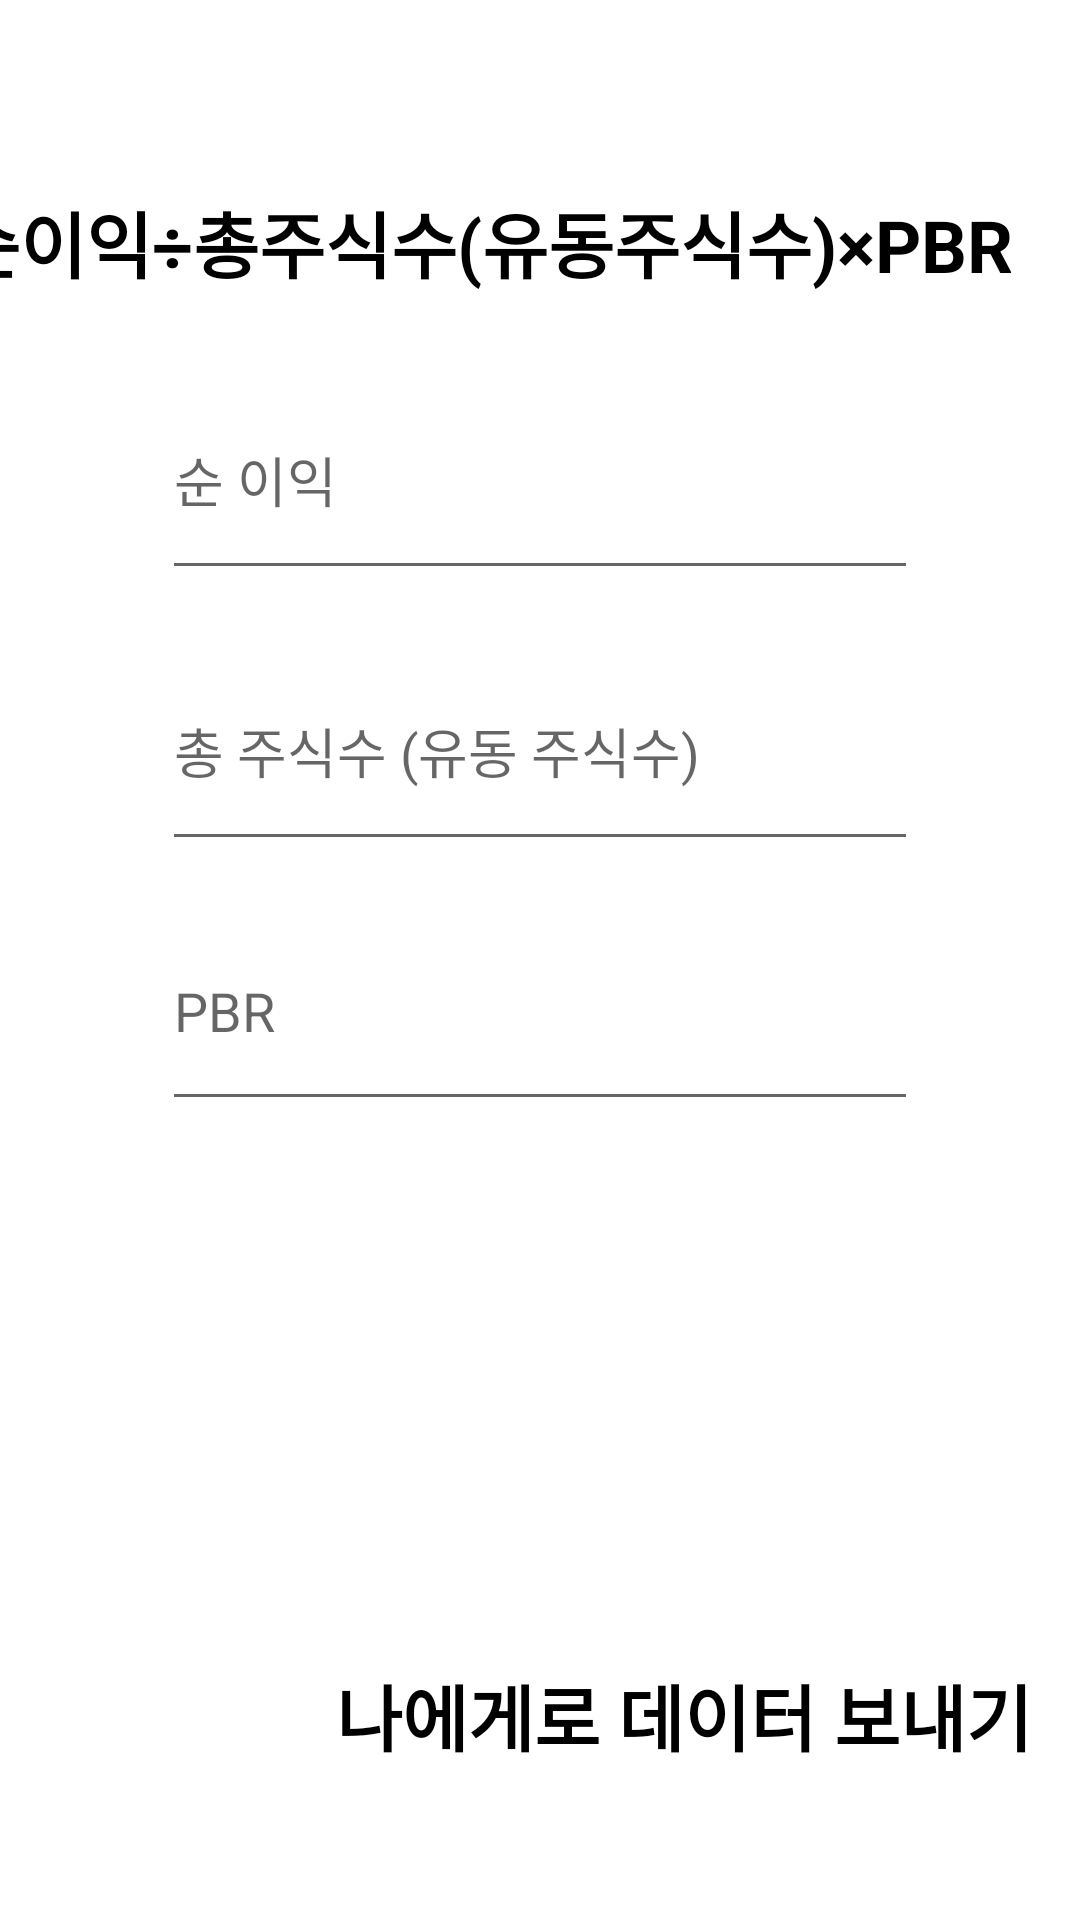

This screen was rendered from an Android layout file. Write that file and the resources it references.
<!-- AndroidManifest.xml: application theme Theme.Valueation -->
<!-- res/layout/fragment_first.xml -->
<?xml version="1.0" encoding="utf-8"?>
<androidx.constraintlayout.widget.ConstraintLayout xmlns:android="http://schemas.android.com/apk/res/android"
    xmlns:app="http://schemas.android.com/apk/res-auto"
    xmlns:tools="http://schemas.android.com/tools"
    android:layout_width="match_parent"
    android:layout_height="match_parent"
    tools:context=".ui.first.FirstFragment">

    <TextView
        android:id="@+id/textview_first"
        android:layout_width="wrap_content"
        android:layout_height="wrap_content"
        android:layout_marginTop="63dp"
        android:layout_marginEnd="23dp"
        android:layout_marginBottom="22dp"
        android:text="순이익÷총주식수(유동주식수)×PBR"
        android:textColor="#000000"
        android:textSize="24sp"
        android:textStyle="bold"
        app:layout_constraintBottom_toTopOf="@+id/edit1"
        app:layout_constraintEnd_toEndOf="parent"
        app:layout_constraintTop_toTopOf="parent" />

    <EditText
        android:id="@+id/edit1"
        android:layout_width="0dp"
        android:layout_height="0dp"
        android:layout_marginStart="54dp"
        android:layout_marginEnd="54dp"
        android:layout_marginBottom="14dp"
        android:digits="0123456789"
        android:hint="순 이익"
        android:inputType="number"
        app:layout_constraintBottom_toTopOf="@+id/edit2"
        app:layout_constraintEnd_toEndOf="parent"
        app:layout_constraintStart_toStartOf="parent"
        app:layout_constraintTop_toBottomOf="@+id/textview_first" />

    <EditText
        android:id="@+id/edit2"
        android:layout_width="0dp"
        android:layout_height="0dp"
        android:layout_marginStart="54dp"
        android:layout_marginEnd="54dp"
        android:layout_marginBottom="10dp"
        android:digits="0123456789"
        android:hint="총 주식수 (유동 주식수)"
        android:inputType="number"
        app:layout_constraintBottom_toTopOf="@+id/edit3"
        app:layout_constraintEnd_toEndOf="parent"
        app:layout_constraintStart_toStartOf="parent"
        app:layout_constraintTop_toBottomOf="@+id/edit1" />

    <EditText
        android:id="@+id/edit3"
        android:layout_width="0dp"
        android:layout_height="0dp"
        android:layout_marginStart="54dp"
        android:layout_marginEnd="54dp"
        android:layout_marginBottom="28dp"
        android:digits="0123456789"
        android:hint="PBR"
        android:inputType="number"
        app:layout_constraintBottom_toTopOf="@+id/result"
        app:layout_constraintEnd_toEndOf="parent"
        app:layout_constraintStart_toStartOf="parent"
        app:layout_constraintTop_toBottomOf="@+id/edit2" />

    <TextView
        android:id="@+id/result"
        android:layout_width="0dp"
        android:layout_height="0dp"
        android:layout_marginStart="54dp"
        android:layout_marginEnd="54dp"
        android:layout_marginBottom="76dp"
        android:text=""
        app:layout_constraintBottom_toTopOf="@+id/linearLayoutCompat"
        app:layout_constraintEnd_toEndOf="parent"
        app:layout_constraintStart_toStartOf="parent"
        app:layout_constraintTop_toBottomOf="@+id/edit3" />

    <androidx.appcompat.widget.LinearLayoutCompat
        android:id="@+id/linearLayoutCompat"
        android:layout_width="wrap_content"
        android:layout_height="wrap_content"
        android:layout_marginEnd="16dp"
        android:layout_marginBottom="51dp"
        app:layout_constraintBottom_toBottomOf="parent"
        app:layout_constraintEnd_toEndOf="parent"
        app:layout_constraintTop_toBottomOf="@+id/result">

        <TextView
            android:layout_width="wrap_content"
            android:layout_height="wrap_content"
            android:layout_gravity="center"
            android:text="나에게로 데이터 보내기"
            android:textColor="#000000"
            android:textSize="24sp"
            android:textStyle="bold" />

        <ImageButton
            android:id="@+id/kakao"
            android:layout_width="wrap_content"
            android:layout_height="wrap_content"
            android:background="@drawable/kakaolink_btn_small_ov"
            android:text="@string/next"
            tools:layout_editor_absoluteX="354dp"
            tools:layout_editor_absoluteY="623dp" />
    </androidx.appcompat.widget.LinearLayoutCompat>


</androidx.constraintlayout.widget.ConstraintLayout>
<!-- resources referenced by this layout -->
<resources>
  <string name="next">Next</string>
  <style name="Theme.Valueation" parent="Theme.MaterialComponents.DayNight.DarkActionBar">
          
          <item name="colorPrimary">@color/purple_500</item>
          <item name="colorPrimaryVariant">@color/purple_700</item>
          <item name="colorOnPrimary">@color/white</item>
          
          <item name="colorSecondary">@color/teal_200</item>
          <item name="colorSecondaryVariant">@color/teal_700</item>
          <item name="colorOnSecondary">@color/black</item>
          
          <item name="android:statusBarColor" tools:targetApi="l">?attr/colorPrimaryVariant</item>
          <item name="background">@color/design_default_color_error</item>
          
      </style>
  <!-- not gathered from this repository: default colours our renderer supplied (Android Studio template values) -->
  <color name="purple_500">#FF6200EE</color>
  <color name="purple_700">#FF3700B3</color>
  <color name="teal_200">#FF03DAC5</color>
  <color name="teal_700">#FF018786</color>
  <color name="black">#FF000000</color>
  <color name="white">#FFFFFFFF</color>
</resources>
